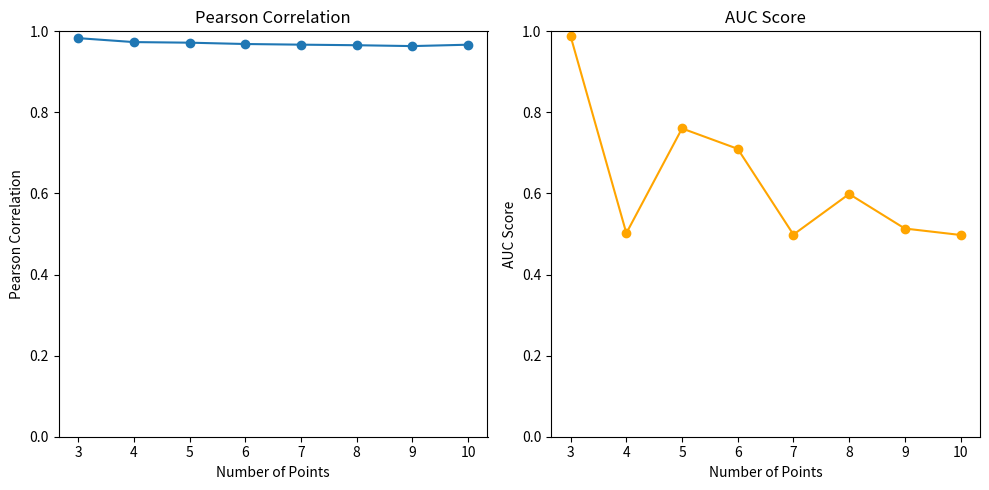

Write the Python code that produced this figure.
import matplotlib.pyplot as plt

# 数据
data = [
    {'num_point': 3, 'mae_regress': 5.416170597076416, 'pearson_corr_test': 0.9832177582290567, 'auc_score': 0.987664480048746},
    {'num_point': 4, 'mae_regress': 9.329793930053711, 'pearson_corr_test': 0.9734696620634679, 'auc_score': 0.502107640693237},
    {'num_point': 5, 'mae_regress': 10.580743789672852, 'pearson_corr_test': 0.9720166511599905, 'auc_score': 0.7604462826540208},
    {'num_point': 6, 'mae_regress': 13.31871223449707, 'pearson_corr_test': 0.9687285629591624, 'auc_score': 0.7101235399289453},
    {'num_point': 7, 'mae_regress': 15.466015815734863, 'pearson_corr_test': 0.9671204382401939, 'auc_score': 0.4986218402757824},
    {'num_point': 8, 'mae_regress': 18.948366165161133, 'pearson_corr_test': 0.9657378949153361, 'auc_score': 0.598745376908313},
    {'num_point': 9, 'mae_regress': 20.375946044921875, 'pearson_corr_test': 0.9635901162571373, 'auc_score': 0.513566050178049},
    {'num_point': 10, 'mae_regress': 21.5395565032959, 'pearson_corr_test': 0.9670234050514406, 'auc_score': 0.4976418085168683}
]

# 提取数据
num_points = [d['num_point'] for d in data]
pearson_corrs = [d['pearson_corr_test'] for d in data]
auc_scores = [d['auc_score'] for d in data]

# 重新绘图，并确保坐标轴始终显示0-1的范围

plt.figure(figsize=(10, 5))

# Pearson correlation
plt.subplot(1, 2, 1)
plt.plot(num_points, pearson_corrs, marker='o')
plt.title('Pearson Correlation')
plt.xlabel('Number of Points')
plt.ylabel('Pearson Correlation')
plt.ylim(0, 1)  # 设置y轴范围为0-1
plt.gca().lines[0].set_clip_on(False)  # 确保首位数据不链接

# AUC
plt.subplot(1, 2, 2)
plt.plot(num_points, auc_scores, marker='o', color='orange')
plt.title('AUC Score')
plt.xlabel('Number of Points')
plt.ylabel('AUC Score')
plt.ylim(0, 1)  # 设置y轴范围为0-1
plt.gca().lines[0].set_clip_on(False)  # 确保首位数据不链接

plt.tight_layout()
plt.show()
